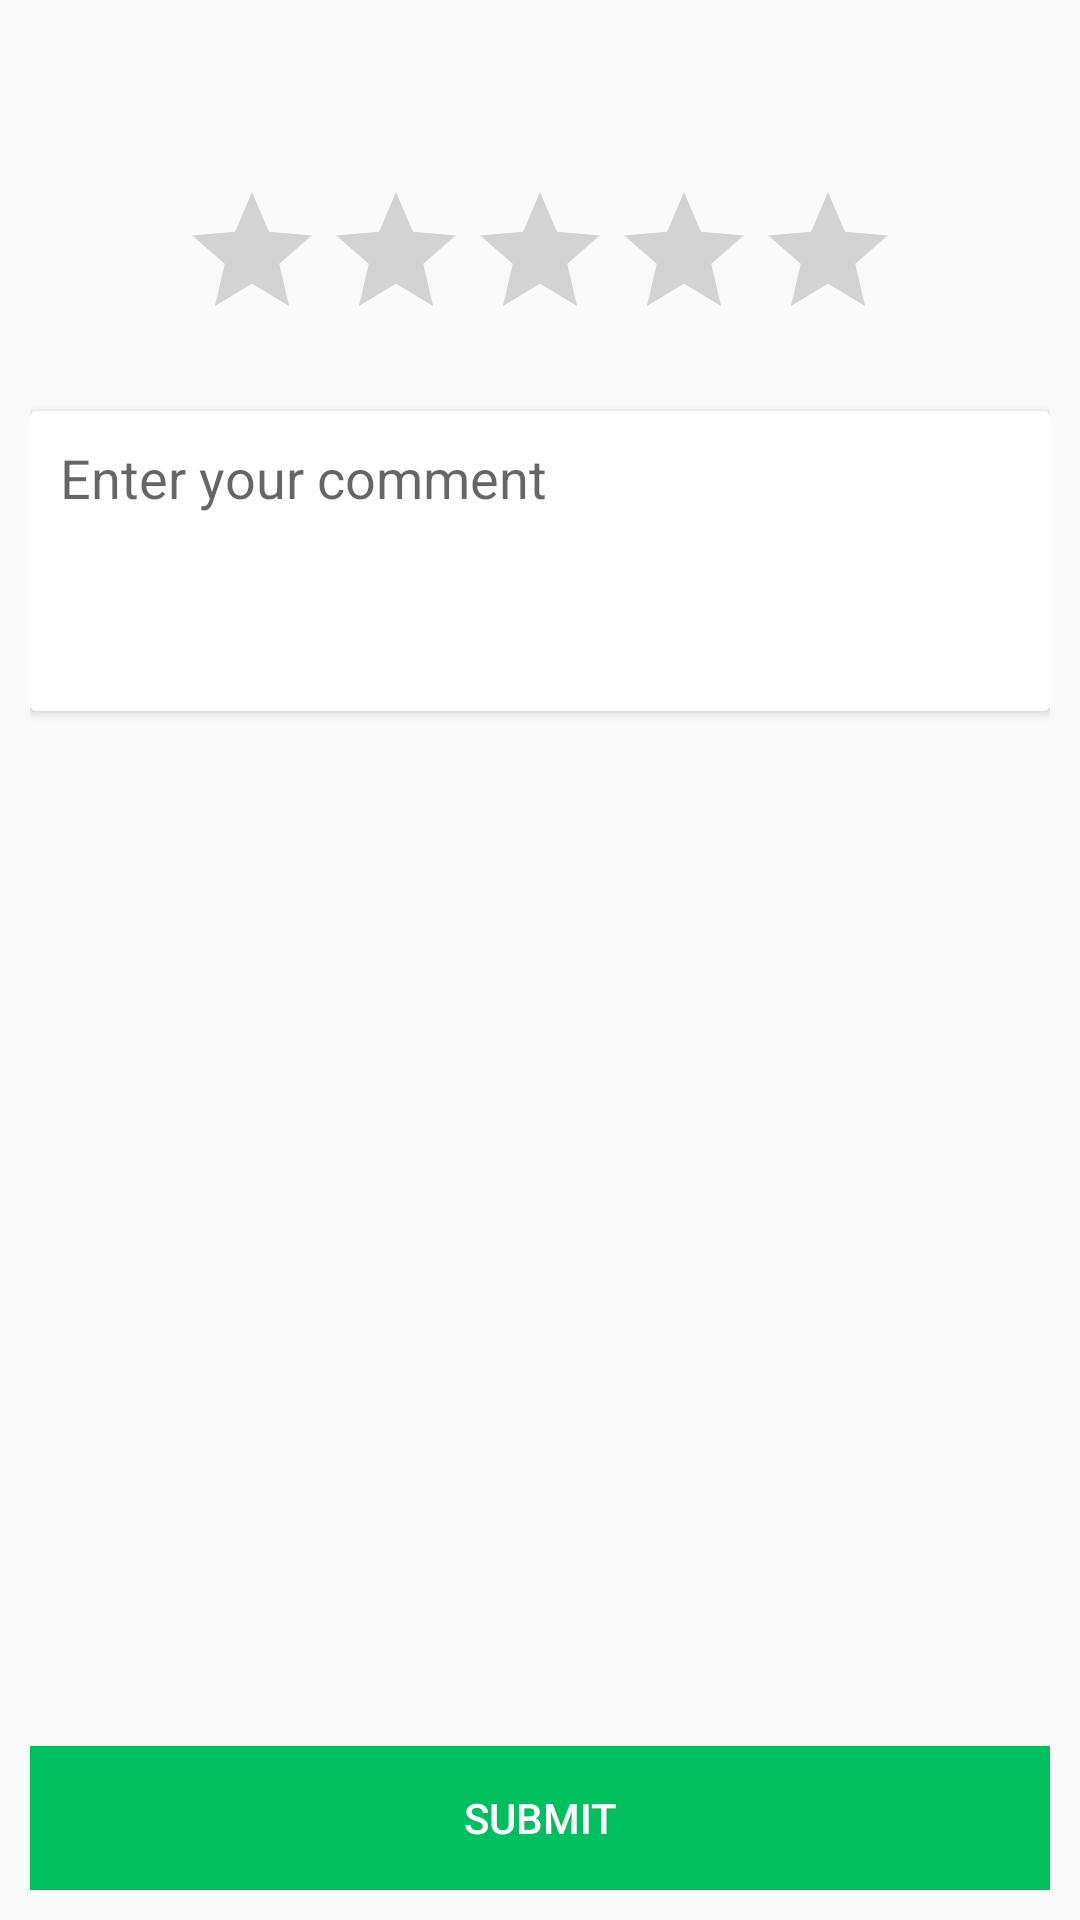

Write the Android layout XML for this screen, with the resource values it uses.
<!-- AndroidManifest.xml: application theme AppTheme -->
<!-- res/layout/custom_dialog_mark_order.xml -->
<?xml version="1.0" encoding="utf-8"?>
<RelativeLayout xmlns:android="http://schemas.android.com/apk/res/android"
    android:layout_width="match_parent"
    android:padding="10dp"
    android:layout_height="match_parent">


    <Button
        android:id="@+id/close"
        android:layout_width="30dp"
        android:layout_height="30dp"
        android:layout_alignParentEnd="true"
        android:layout_alignParentRight="true"
        android:layout_alignParentTop="true"
        android:background="@mipmap/close" />

    <ProgressBar
        android:id="@+id/progressBar"
        android:theme="@style/progressBarGreen"
        android:layout_centerInParent="true"
        android:visibility="gone"
        android:layout_width="wrap_content"
        android:layout_height="wrap_content" />

    <Button
        android:id="@+id/btn_submit"
        android:layout_width="match_parent"
        android:text="Submit"

        android:textColor="#fff"
        android:layout_height="wrap_content"
        android:layout_alignParentBottom="true"
        android:layout_alignParentLeft="true"
        android:layout_alignParentStart="true"
        android:background="@color/colorPrimary" />



    <RatingBar
        android:layout_below="@+id/close"
        android:id="@+id/ratingBar"
        android:layout_centerHorizontal="true"
        android:layout_width="wrap_content"
        android:theme="@style/progressBarGreen"
        android:layout_height="wrap_content"
        android:layout_marginTop="20dp" />

    <android.support.v7.widget.CardView
        android:layout_below="@+id/ratingBar"
        android:layout_width="match_parent"
        android:layout_marginTop="20dp"
        android:layout_height="wrap_content">

    <EditText
        android:hint="Enter your comment"
        android:gravity="top|left"
        android:padding="10dp"
        android:background="@android:color/transparent"
        android:id="@+id/eidtext_comment"
        android:layout_below="@+id/ratingBar"
        android:layout_width="match_parent"
        android:layout_height="100dp" />
    </android.support.v7.widget.CardView>


</RelativeLayout>
<!-- resources referenced by this layout -->
<resources>
  <color name="colorPrimary">#00bf5f</color>
  <style name="progressBarGreen" parent="AppTheme">
          <item name="colorControlActivated">@color/colorPrimary</item>
          <item name="android:color">@color/colorPrimary</item>
  
      </style>
  <style name="AppTheme" parent="Theme.AppCompat.Light.NoActionBar">
          
          <item name="colorPrimary">@color/colorPrimary</item>
          <item name="colorPrimaryDark">@color/colorPrimaryDark</item>
          <item name="colorAccent">@color/colorAccent</item>
      </style>
  <color name="colorPrimaryDark">#303F9F</color>
  <color name="colorAccent">#afadad</color>
</resources>
